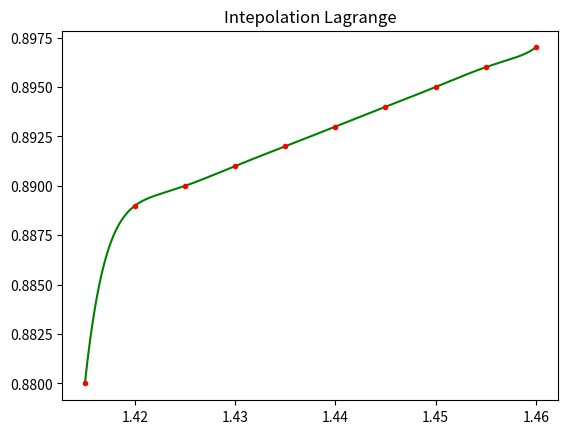

Write the Python code that produced this figure.
from math import *
from numpy import *
from matplotlib import pyplot

def Fi(i, xi, x):
    res = 1
    for j in range(0, n):
        if j != i:
            res *= xi - x[j]
            res /= x[i] - x[j]
    return res

def Ln(xi, n, x, y):
    res = 0
    for i in range(0, n):
        res += y[i] * Fi(i, xi, x)
    return res


x = [1.415,   1.420,   1.425,   1.430,   1.435,   1.440,   1.445,   1.450,   1.455,   1.460]
y = [0.88 ,  0.889 ,  0.890 ,  0.891 ,  0.892 ,  0.893 ,  0.894 ,  0.895 ,  0.896,   0.897]
n = len(x)

xs, ys, ys_Newton = [], [], []
s = x[0]
y_Newton = y
#Y_counter(y_Newton)

while s <= x[n-1]:
    xs.append(s)
    s += 0.00005
for xi in xs:
    ys.append(Ln(xi, n, x, y))
   # ys_Newton.append(Interpolation_Newton(x, y_Newton, x[0], 1))

#ys_Newton = Newton(xs,y)

#pyplot.axis([x[0] - 1.0, x[n-1] + 1.0, y[0] - 1.0, y[n-1] + 1.0])
pyplot.plot (xs, ys, 'g', label = "Interpolated graph")
pyplot.plot (x, y, 'r.', label = "First graph")
pyplot.title("Intepolation Lagrange")
pyplot.show()
